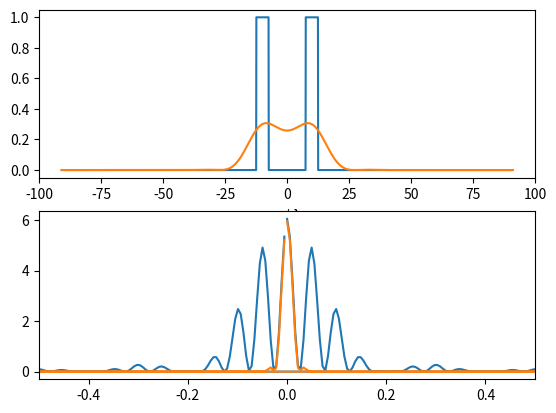
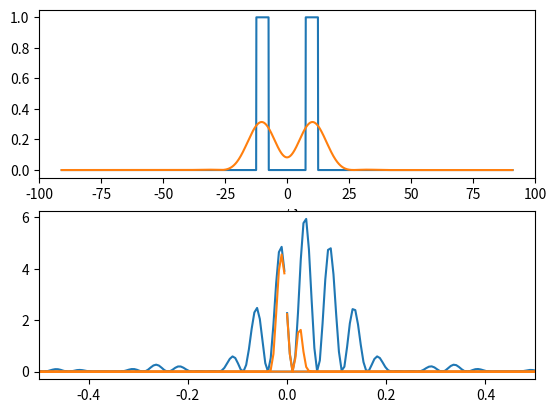

Recreate these plots in Python, in order.
import numpy as np
import matplotlib.pyplot as plt

def slit(x, x0, w):
    return np.where(np.abs(x-x0) < w / 2, 1, 0)

def fft_on_grid(x, y, inverse=False):
    if inverse:
        fft_y = np.fft.ifft(y, norm="ortho")
    else:
        fft_y = np.fft.fft(y, norm="ortho")
    domain = np.max(x) - np.min(x)
    dx = domain/len(x)
    k = np.fft.fftfreq(len(x), d=dx)
    if inverse:
        k = np.fft.ifftshift(k)
    return k, fft_y

def filter_for_k_larger_cut(k, cut):
    slope = (np.max(k) - np.min(k)) / (len(k))
    filter = 1 - 1 / (1 + np.exp(-(k - cut) / slope)) - 1 / (1 + np.exp(-(-k - cut) / slope))
    return filter

def illumination(x, k):
    slope = np.tan(np.arcsin(k)) * 2 * np.pi / wl
    return np.exp(1.j * slope * x)

def calc_image(x, pupil, obj, na):
    image = np.zeros_like(obj, dtype="complex")
    for k_illu in pupil:
        il_obj = obj * illumination(x, k_illu)
        k, fft = fft_on_grid(x, il_obj)
        filter = filter_for_k_larger_cut(k, cut=na)
        cut_x, img = fft_on_grid(k, filter * fft, inverse=True)
        image += np.square(np.abs(img))
    return cut_x, image

if __name__ == "__main__":
    wl = 550e-6 / .5 # mm
    x = np.linspace(-0.1, 0.1, 2000) / wl
    w = 5 * wl
    d = 10 * wl
    single_slit = slit(x * wl, 0, w)
    double_slit = slit(x * wl, -d, w) + slit(x * wl, +d, w)
    pupil = [0.000001, -0.000001, 0.0000005, -0.0000005]

    obj = double_slit
    na = 0.03

    cut_x, img = calc_image(x, pupil, obj, na)

    k, fft = fft_on_grid(x, obj)
    filter = filter_for_k_larger_cut(k, cut=na)

    fig, ax = plt.subplots(2)
    ax[0].plot(x, np.square(np.abs(obj)))
    ax[0].plot(cut_x, img)
    ax[0].set_xlabel(r"x / $\lambda$")
    ax[1].plot(k, np.square(np.abs(fft)))
    ax[1].plot(k, np.square(np.abs(fft * filter)))
    ax[1].set_xlim(-0.5, 0.5)
    # ax[1].set_xlabel(r"k $\lambda$")
    plt.show()

    pupil = [-0.00004, 0.00004, -0.000041, 0.000041]
    cut_x, img = calc_image(x, pupil, obj, na)

    k, fft = fft_on_grid(x, obj * illumination(x, 0.00004))
    fig, ax = plt.subplots(2)
    ax[0].plot(x, np.square(np.abs(obj)))
    ax[0].plot(cut_x, img)
    ax[0].set_xlabel(r"x / $\lambda$")
    ax[1].plot(k, np.square(np.abs(fft)))
    ax[1].plot(k, np.square(np.abs(fft * filter)))
    ax[1].set_xlim(-0.5, 0.5)
    # ax[1].set_xlabel(r"k $\lambda$")
    plt.show()
